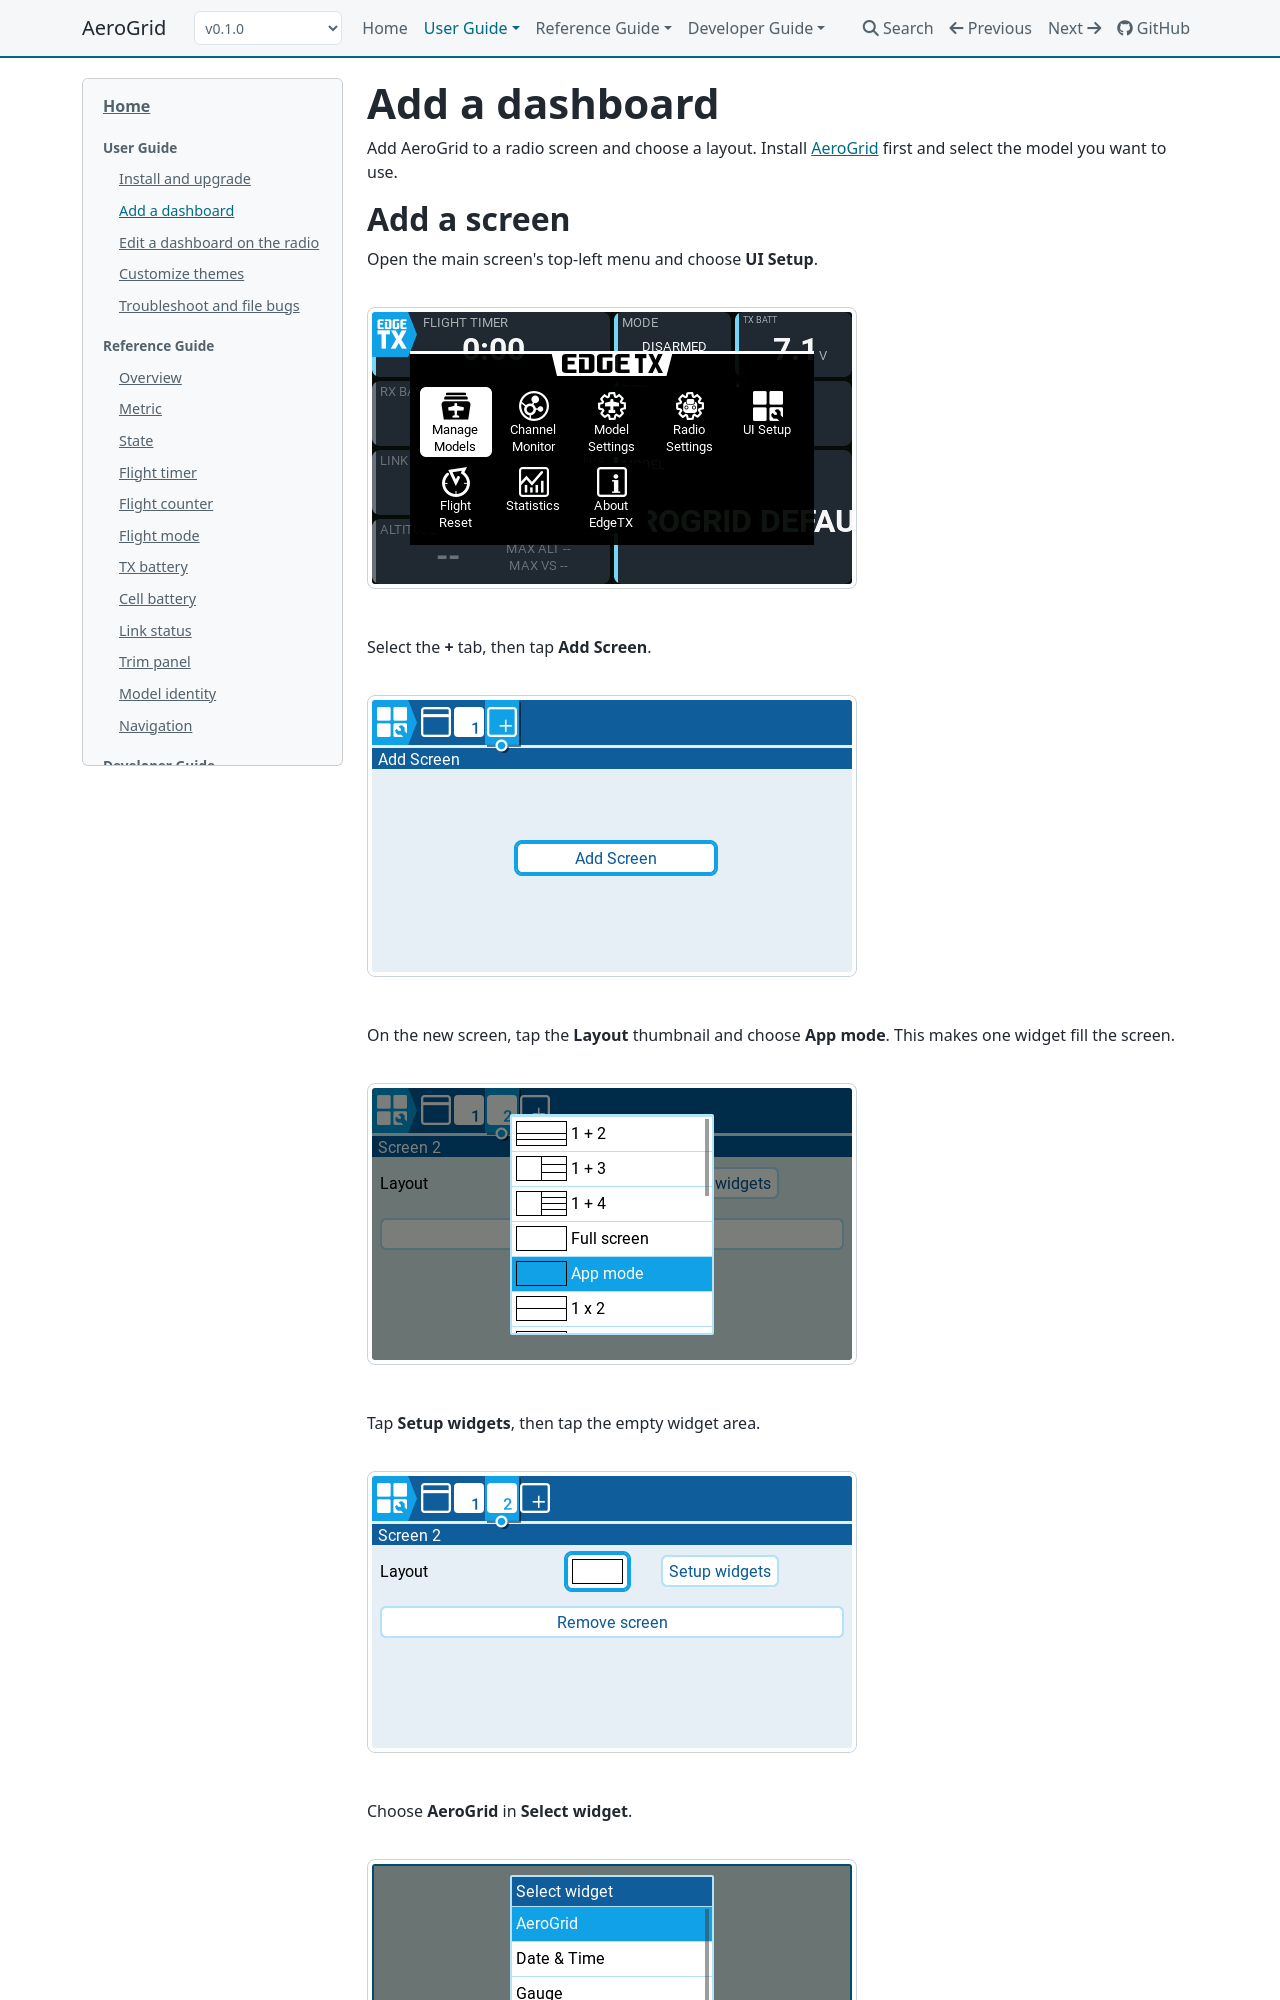

repository: thomaskistler/aero-grid · page: 0.1.0/user-guide/add-dashboard/index.html · generator: mkdocs

# Add a dashboard

<div class="ag-video">
  <iframe width="560" height="315" src="https://www.youtube-nocookie.com/embed/5773_GTdGJg" title="Create an Empty AeroGrid dashboard" loading="lazy" allow="accelerometer; autoplay; clipboard-write; encrypted-media; gyroscope; picture-in-picture; web-share" referrerpolicy="strict-origin-when-cross-origin" allowfullscreen></iframe>
  <p><a href="https://www.youtube.com/watch?v=5773_GTdGJg">Watch the dashboard setup walkthrough on YouTube</a>.</p>
</div>

Add AeroGrid to a radio screen and choose a layout.
Install [AeroGrid](installation.md) first and select the model you want to use.

## Add a screen

Open the main screen's top-left menu and choose **UI Setup**.

![EdgeTX main menu with UI Setup at the right](../assets/editor/screen-menu.png)

Select the **+** tab, then tap **Add Screen**.

![Add Screen tab and button in EdgeTX UI Setup](../assets/editor/add-screen.png)

On the new screen, tap the **Layout** thumbnail and choose **App mode**.
This makes one widget fill the screen.

![Screen layout picker with App mode highlighted](../assets/editor/app-mode-choice.png)

Tap **Setup widgets**, then tap the empty widget area.

![App mode screen with Setup widgets button](../assets/editor/app-screen.png)

Choose **AeroGrid** in **Select widget**.

![Select widget menu with AeroGrid highlighted](../assets/editor/select-widget.png)

In the AeroGrid settings, choose **Layout**. Select **Empty** to build your
own dashboard, or **Default** to start with the bundled aircraft dashboard.
Choose **Dark**, **Light**, or **Glass** for **Theme**.

![AeroGrid widget settings with Layout and Theme pickers](../assets/editor/widget-options.png)

Press **RTN** to close the settings and leave setup. Your dashboard is now
on the new screen. Repeat these steps to add another dashboard.

In widget fullscreen, tap **AeroGrid → Model settings** and set **Arm switch**
to the physical position or logical switch that means armed. Changes save
automatically across the model's dashboards. Arming is not a widget option
beside Layout and Theme.

See [Model settings](model-settings.md) for shared arming, flight detection,
session reset, and the flight-status output used with your own sounds.
